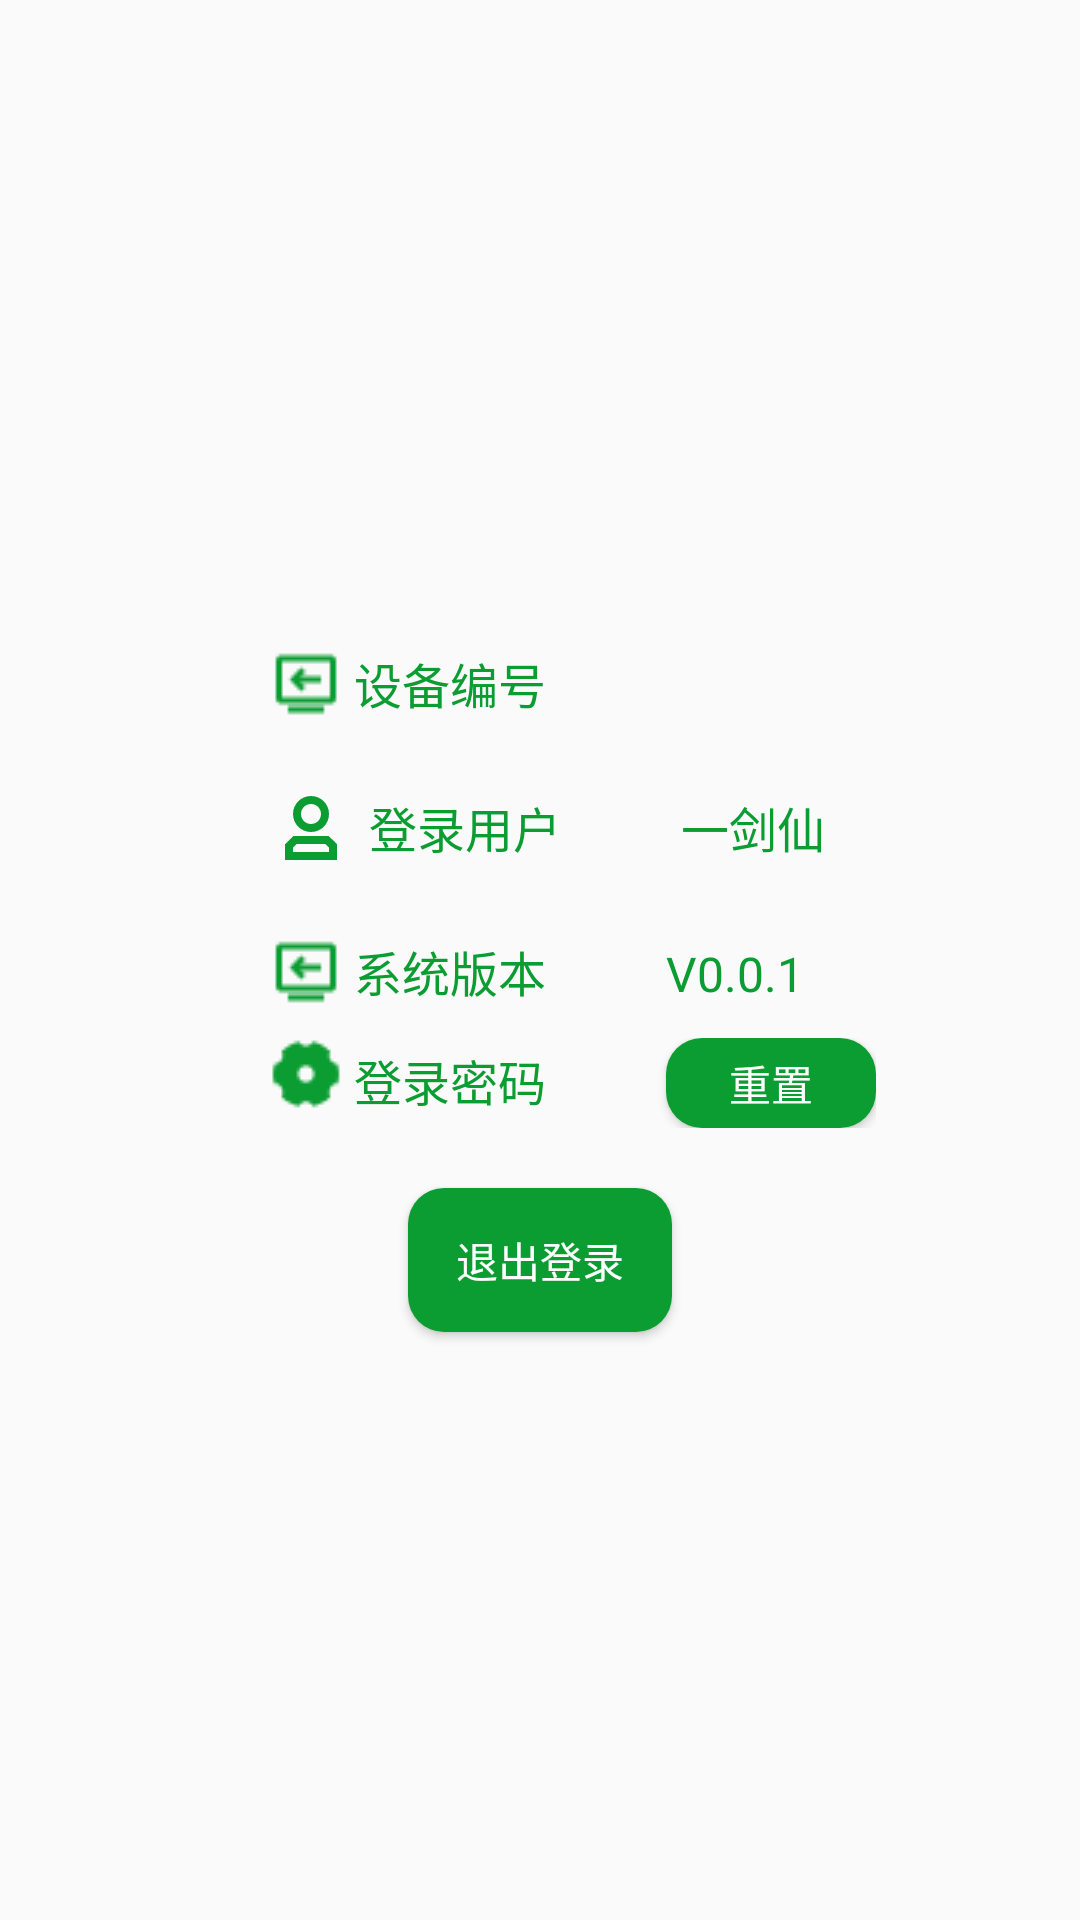

Reconstruct the res/layout file that produces this screen, plus the resources it refers to.
<!-- AndroidManifest.xml: application theme Theme.Yunda -->
<!-- res/layout/fragment_person.xml -->
<?xml version="1.0" encoding="utf-8"?>
<LinearLayout xmlns:android="http://schemas.android.com/apk/res/android"
    xmlns:tools="http://schemas.android.com/tools"
    android:layout_width="match_parent"
    android:layout_height="match_parent"
    android:orientation="vertical"
    android:gravity="center"
    tools:context=".ui.person.PersonFragment">

    
    <LinearLayout
        android:layout_marginTop="20dp"
        android:layout_gravity="left"
        android:layout_marginLeft="90dp"
        android:layout_width="wrap_content"
        android:layout_height="wrap_content">
        <ImageView
            android:src="@drawable/system_version"
            android:layout_width="wrap_content"
            android:layout_height="wrap_content"
            android:contentDescription="设备id" />
        <TextView
            android:layout_marginLeft="4dp"
            android:textColor="@color/green"
            android:layout_width="wrap_content"
            android:layout_height="wrap_content"
            android:textSize="16sp"
            android:text="设备编号" />
        <TextView
            android:id="@+id/android_id"
            android:layout_marginLeft="40dp"
            android:textColor="@color/green"
            android:layout_width="wrap_content"
            android:layout_height="wrap_content"
            android:textSize="16sp"
            android:text="" />
    </LinearLayout>
    <LinearLayout
        android:layout_gravity="left"
        android:layout_marginTop="20dp"
        android:layout_marginLeft="87dp"
        android:layout_width="wrap_content"
        android:layout_height="wrap_content">
        <ImageView
            android:src="@drawable/ic_person"
            android:layout_width="wrap_content"
            android:layout_height="wrap_content"
            android:contentDescription="系统版本" />
        <TextView
            android:layout_marginTop="4dp"
            android:layout_marginLeft="4dp"
            android:textColor="@color/green"
            android:layout_width="wrap_content"
            android:layout_height="wrap_content"
            android:textSize="16sp"
            android:text="登录用户" />
        <TextView
            android:id="@+id/system_user"
            android:layout_marginTop="4dp"
            android:layout_marginLeft="40dp"
            android:textColor="@color/green"
            android:layout_width="wrap_content"
            android:layout_height="wrap_content"
            android:textSize="16sp"
            android:text="一剑仙" />
    </LinearLayout>
    <LinearLayout
        android:layout_marginLeft="90dp"
        android:layout_gravity="left"
        android:layout_marginTop="20dp"
        android:layout_width="wrap_content"
        android:layout_height="wrap_content">
        <ImageView
            android:src="@drawable/system_version"
            android:layout_width="wrap_content"
            android:layout_height="wrap_content"
            android:contentDescription="系统版本" />
        <TextView
            android:layout_marginLeft="4dp"
            android:textColor="@color/green"
            android:layout_width="wrap_content"
            android:layout_height="wrap_content"
            android:textSize="16sp"
            android:text="@string/system_version_title" />
        <TextView
            android:id="@+id/system_version"
            android:layout_marginLeft="40dp"
            android:textColor="@color/green"
            android:layout_width="wrap_content"
            android:layout_height="wrap_content"
            android:textSize="16sp"
            android:text="@string/system_version" />

        <Button
            android:id="@+id/button_update"
            android:layout_width="70dp"
            android:layout_height="30dp"
            android:layout_marginStart="40dp"
            android:background="@drawable/button_corner_radius"
            android:text="更新"
            android:textColor="@color/white"
            android:visibility="gone" />
    </LinearLayout>

    <LinearLayout
        android:layout_marginLeft="90dp"
        android:layout_gravity="left"
        android:layout_marginTop="10dp"
        android:layout_width="wrap_content"
        android:layout_height="wrap_content">
        <ImageView
            android:src="@drawable/person_settings"
            android:layout_width="wrap_content"
            android:layout_height="wrap_content"
            android:contentDescription="系统版本" />
        <TextView
            android:layout_marginLeft="4dp"
            android:textColor="@color/green"
            android:layout_width="wrap_content"
            android:layout_height="wrap_content"
            android:textSize="16sp"
            android:text="登录密码" />
        <Button
            android:id="@+id/button2"
            android:layout_width="70dp"
            android:layout_height="30dp"
            android:layout_marginStart="40dp"
            android:background="@drawable/button_corner_radius"
            android:text="重置"
            android:textColor="@color/white" />

    </LinearLayout>
    <LinearLayout
        android:id="@+id/old_password_layout"
        android:visibility="gone"
        android:layout_width="wrap_content"
        android:layout_height="wrap_content">
        <TextView
            android:layout_marginLeft="4dp"
            android:textColor="@color/green"
            android:layout_width="wrap_content"
            android:layout_height="wrap_content"
            android:textSize="16sp"
            android:text="旧密码" />
        <EditText
            android:id="@+id/old_password"
            android:layout_marginLeft="4dp"
            android:layout_width="200dp"
            android:layout_height="wrap_content"
            android:textSize="16sp"
            android:inputType="textPassword"
            android:hint="请输入密码"
            />

    </LinearLayout>
    <LinearLayout
        android:id="@+id/password_layout"
        android:visibility="gone"
        android:layout_width="wrap_content"
        android:layout_height="wrap_content">
        <TextView
            android:layout_marginLeft="4dp"
            android:textColor="@color/green"
            android:layout_width="wrap_content"
            android:layout_height="wrap_content"
            android:textSize="16sp"
            android:text="新密码" />
        <EditText
            android:id="@+id/new_password"
            android:layout_marginLeft="4dp"
            android:layout_width="200dp"
            android:inputType="textPassword"
            android:layout_height="wrap_content"
            android:textSize="16sp"
            android:hint="请输入密码"
            />

    </LinearLayout>
    <LinearLayout
        android:id="@+id/new_password_layout"
        android:visibility="gone"
        android:layout_width="wrap_content"
        android:layout_height="wrap_content">
        <TextView
            android:layout_marginLeft="4dp"
            android:textColor="@color/green"
            android:layout_width="wrap_content"
            android:layout_height="wrap_content"
            android:textSize="16sp"
            android:text="新密码" />
        <EditText
            android:id="@+id/new_password_again"
            android:inputType="textPassword"
            android:layout_marginLeft="4dp"
            android:layout_width="200dp"
            android:layout_height="wrap_content"
            android:textSize="16sp"
            android:hint="请输入密码"
            />

    </LinearLayout>
    <Button
        android:id="@+id/ok"
        android:visibility="gone"
        android:text="确定"
        android:background="@drawable/button_corner_radius"
        android:textColor="@color/white"
        android:layout_width="wrap_content"
        android:layout_height="wrap_content">
    </Button>
    <Button
        android:layout_marginTop="20dp"
        android:id="@+id/logout"
        android:text="退出登录"
        android:background="@drawable/button_corner_radius"
        android:textColor="@color/white"
        android:layout_width="wrap_content"
        android:layout_height="wrap_content"/>

</LinearLayout>
<!-- resources referenced by this layout -->
<resources>
  <color name="green">#0B9D32</color>
  <color name="white">#FFFFFFFF</color>
  <!-- drawable button_corner_radius (drawable) -->
  <?xml version="1.0" encoding="utf-8"?>
  <shape xmlns:android="http://schemas.android.com/apk/res/android">
          <solid android:color="@color/green"/> 
          <corners android:radius="12dp"/> 
  </shape>
  <!-- drawable ic_person (drawable) -->
  <vector android:autoMirrored="true" android:height="32dp"
      android:viewportHeight="1024" android:viewportWidth="1024"
      android:width="32dp" xmlns:android="http://schemas.android.com/apk/res/android">
      <path android:fillColor="#0B9D32" android:pathData="M725.3,721.1l-38.4,-38.4L379.7,682.7l-38.4,38.4L341.3,768h384v-46.9zM810.7,682.7v170.7L256,853.3v-170.7h4.3l85.3,-85.3h375.5l89.6,85.3zM725.3,362.7c0,106.7 -85.3,192 -192,192S341.3,469.3 341.3,362.7 426.7,170.7 533.3,170.7 725.3,256 725.3,362.7zM640,362.7C640,302.9 593.1,256 533.3,256S426.7,302.9 426.7,362.7s46.9,106.7 106.7,106.7S640,422.4 640,362.7z"/>
  </vector>
  <!-- drawable person_settings: png bitmap (drawable, 752 bytes) -->
  <!-- drawable system_version: png bitmap (drawable, 420 bytes) -->
  <string name="system_version">V0.0.1</string>
  <string name="system_version_title">系统版本</string>
  <style name="Theme.Yunda" parent="Theme.MaterialComponents.DayNight.Bridge">
          
          <item name="colorPrimary">@color/green</item>
          <item name="colorPrimaryVariant">@color/white</item>
          <item name="colorOnPrimary">@color/white</item>
          
          <item name="colorSecondary">@color/teal_200</item>
          <item name="colorSecondaryVariant">@color/teal_700</item>
          <item name="colorOnSecondary">@color/black</item>
          
          <item name="android:statusBarColor">?attr/colorPrimarySurface</item>
  
         
          
      </style>
  <color name="teal_200">#FF03DAC5</color>
  <color name="teal_700">#FF018786</color>
  <color name="black">#FF000000</color>
</resources>
